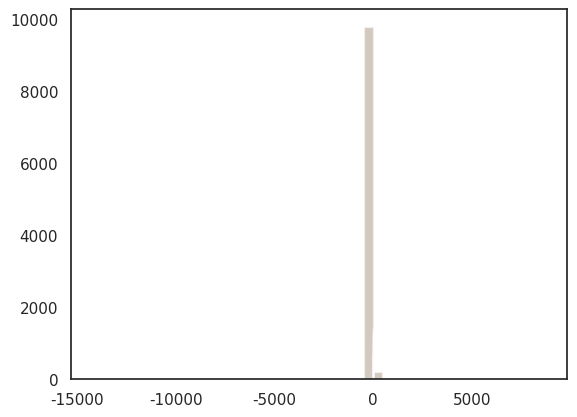

Source code (Python):
"""
Vamos a ver algunas formas comunes que pueden tener nuestros histogramas.
Normalmente las gráficas que obtengamos con datos provenientes del mundo real no encajan a la perfección con estas formas,
pero ayuda tener referencias para poder describir nuestras gráficas.

Solemos describir nuestros datos utilizando dos parámetros: asimetría y curtosis.

a) Asimetría (skewness)
La asimetría nos da una medida de la falta de simetría en una distribución (duh).
Una distribución es simétrica si se ve igual a la izquierda y derecha del punto central.

Una asimetría de 0 indica que la simetría de la distribución es perfecta.

Números positivos indican que hay una asimetría positiva, es decir que la cola de la derecha es más larga que la cola de la izquierda.

Números negativos indican que hay una asimetría negativa, es decir que la cola de la izquierda es más larga que la cola de la derecha.

b) Curtosis (kurtosis)
La curtosis es una medida de la dispersión de nuestros datos.
La curtosis nos dice qué tan escarpada o achatada está nuestra distribución.

Curtosis de 0 indica que la dispersión de nuestros datos es normal (más adelante aprenderemos exactamente qué significa esto).

Curtosis positiva indica que nuestra distribución está achatada.
Esto implica que hay más dispersión de nuestros datos, que están más lejanos de nuestro punto central y
que por lo tanto tenemos colas largas (comparadas con la cola normal).

Curtosis negativa indica que nuestra distribución está escarpada.
Esto implica que hay menos dispersión de nuestros datos, que están más cercanos a nuestro punto central y
que por lo tanto tenemos colas cortas (comparadas con la cola normal).

No todas las técnicas para medida curtosis establecen la normalidad en 0, pero nosotros vamos a utilizar la default en scipy y pandas.

Para calcular las medidas de curtosis y asimetría usaremos los métodos kurtosis y skew de la librería scipy.stats.

Usando estas definiciones estamos listos para visualizar algunas distribuciones con características distintas:
"""


"""
Distribución Normal (Standard Normal)
La distribución normal es una de las más famosas y más utilizadas. Muchos de los análisis estadísticos que hacemos toman a la distribución normal como un "estándar". Hay algunas medidas que incluso requieren que la distribución sea normal para funcionar. A través de este módulo nos toparemos varias veces con esta distribución y la exploraremos más a profundidad. Por el momento basta saber que la distribución normal tiene una asimetría de 0 y una curtosis de 0 (usando el método default de scipy y pandas.

Otra cosa interesante es que la distribución normal estándar tiene un promedio de 0, una mediana de 0, una moda de 0 y una desviación estándar de 1. Esto implica que el 68% de los datos están a 1 desviación estándar de la media y el 95% de los datos están a 2 desviaciones estándares de la media.

Esta distribución se ve así:
"""
import numpy as np
import seaborn as sns
from scipy.stats import skew, kurtosis
import matplotlib.pyplot as plt

sns.set(style='white')
normal = np.random.normal(loc=0, scale=5, size=10000)
sns.distplot(normal, kde=False, norm_hist=False)

print(f'Curtosis: {kurtosis(normal)}')
print(f'Asimetría: {skew(normal)}')

plt.show()

"""
Distribuciones de cola corta (short-tailed)
Las distribuciones de cola corta se concentran mucho en el punto central y casi no se extienden hacia los lados. 
Es raro en realidad encontrar distribuciones de cola corta, pero así se vería una:
"""

cola_corta = np.array([2, 2, 3, 3, 3, 3, 3, 3, 4, 4, 4, 4, 4, 4, 4, 4, 5, 5, 5, 5, 5, 5, 5, 5, 6, 6, 6, 6, 6, 6, 6, 7, 7, 7, 7, 7, 8, 8, 8])
sns.distplot(cola_corta, kde=False, norm_hist=False, bins=7)
print(f'Curtosis: {kurtosis(cola_corta)}')
print(f'Asimetría: {skew(cola_corta)}')
plt.show()

"""
Distribuciones de cola larga (fat-tailed)
Estas distribuciones se extienden mucho hacia los lados (o hacia uno de los dos lados) a partir del punto central. 
Muchos fenómenos naturales y sociales tienen distribuciones de cola larga.
"""
cola_larga = np.random.laplace(loc=0.0, scale=1, size=10000)
sns.distplot(cola_larga, kde=False, norm_hist=False)
print(f'Curtosis: {kurtosis(cola_larga)}')
print(f'Asimetría: {skew(cola_larga)}')
plt.show()

"""
Asimetría Positiva (right-skewed)
Las distribuciones con asimetría positiva tienen colas más largas hacia el lado derecho del punto central.
"""
asimetria_positiva = np.random.exponential(scale=1.0, size=10000)
sns.distplot(asimetria_positiva, kde=False, norm_hist=False)
print(f'Curtosis: {kurtosis(asimetria_positiva)}')
print(f'Asimetría: {skew(asimetria_positiva)}')
plt.show()

"""
Asimetría negativa (left-skewed)
Las distribuciones con asimetría negativa tienen colas más largas hacia el lado izquierdo del punto central.
"""
asimetria_negativa = np.random.chisquare(4, size=10000) * -1
sns.distplot(asimetria_negativa, kde=False, norm_hist=False)
print(f'Curtosis: {kurtosis(asimetria_negativa)}')
print(f'Asimetría: {skew(asimetria_negativa)}')
plt.show()

"""
Hay algunas distribuciones que tienen valores muy extremos tanto de curtosis como de asimetría:
"""

cauchy = np.random.standard_cauchy(size=10000)
sns.distplot(cauchy, kde=False, norm_hist=False)
print(f'Curtosis: {kurtosis(cauchy)}')
print(f'Asimetría: {skew(cauchy)}')
plt.show()

"""
Distribución uniforme (uniform distribution)
Una distribución uniforme se genera cuando todos los valores tienen la misma probabilidad (o casi) de suceder. 
Esto genera una gráfica bastante plana en la parte superior que además tiene una curtosis negativa (porque tiene "colas" muy gruesas):
"""
uniform = np.random.uniform(low=-1, high=0, size=10000)
sns.distplot(uniform, bins=15, kde=False, norm_hist=False)
print(f'Curtosis: {kurtosis(uniform)}')
print(f'Asimetría: {skew(uniform)}')
plt.show()

"""
Distribución bimodal y multimodal
Hay veces que no tenemos un solo pico en nuestros datos. Puede suceder que haya dos o más concentraciones 
de valores en nuestros datos. A esto le llamamos distribuciones bimodales (cuando hay 2 concentraciones) y multimodales 
(cuando hay más de 2).

Debemos de ser muy cuidadosos al usar las medidas de curtosis y asimetría con este tipo de distribuciones, 
ya que pueden darnos ideas erróneas de lo que realmente está sucediendo.
"""
normal_left = np.random.normal(loc=-2.5, scale=1, size=10000)
normal_right = np.random.normal(loc=2.5, scale=1, size=10000)
bimodal = np.concatenate([normal_left, normal_right])
sns.distplot(bimodal, kde=False, norm_hist=False);
print(f'Curtosis: {kurtosis(bimodal)}')
print(f'Asimetría: {skew(bimodal)}')
plt.show()

